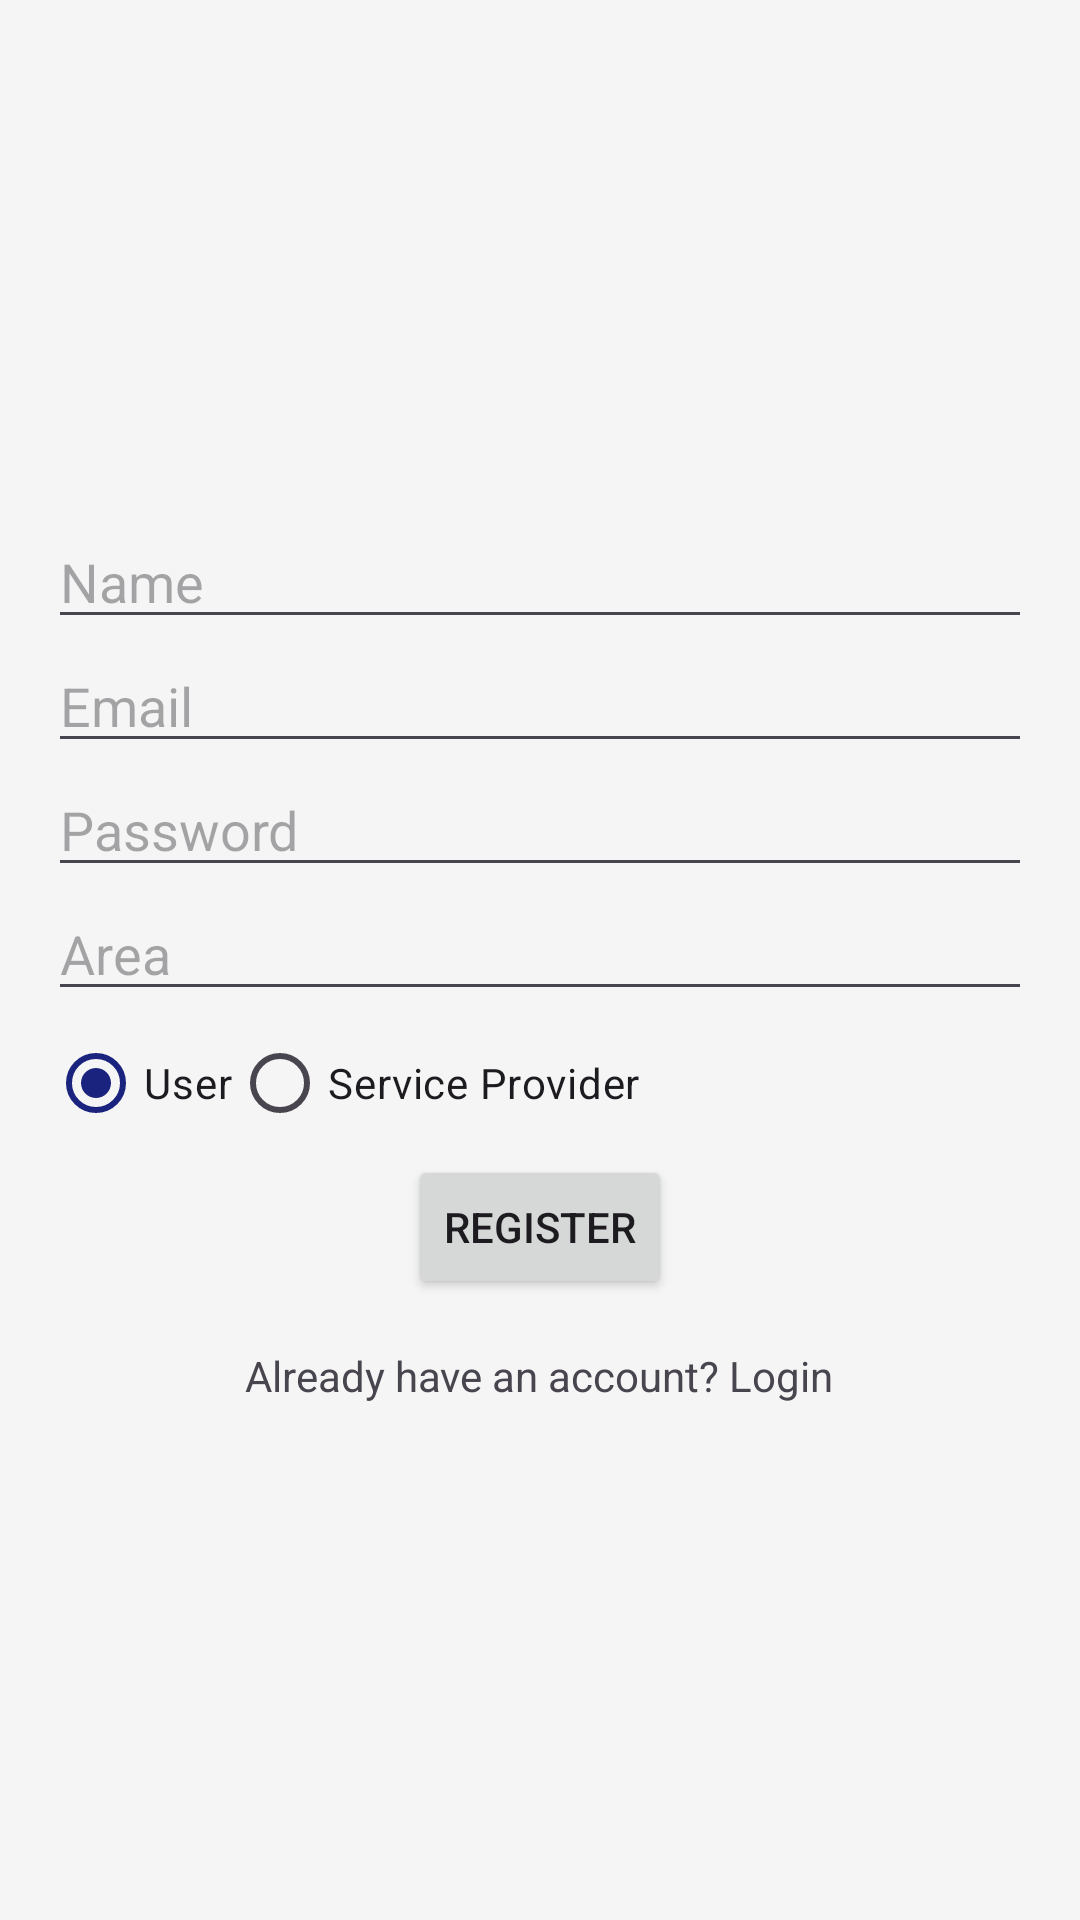

Here is an Android app screen rendered from its layout file. Give the layout XML and the strings, colors and styles it references.
<!-- AndroidManifest.xml: application theme Theme.Localconnect -->
<!-- res/layout/activity_registration.xml -->
<?xml version="1.0" encoding="utf-8"?>
<LinearLayout xmlns:android="http://schemas.android.com/apk/res/android"
    xmlns:app="http://schemas.android.com/apk/res-auto"
    xmlns:tools="http://schemas.android.com/tools"
    android:layout_width="match_parent"
    android:layout_height="match_parent"
    android:gravity="center"
    android:orientation="vertical"
    android:padding="16dp"
    tools:context=".ui.auth.RegistrationActivity">

    <EditText
        android:id="@+id/etRegisterName"
        android:layout_width="match_parent"
        android:layout_height="wrap_content"
        android:hint="Name" />

    <EditText
        android:id="@+id/etRegisterEmail"
        android:layout_width="match_parent"
        android:layout_height="wrap_content"
        android:hint="Email" />

    <EditText
        android:id="@+id/etRegisterPassword"
        android:layout_width="match_parent"
        android:layout_height="wrap_content"
        android:hint="Password"
        android:inputType="textPassword" />

    <EditText
        android:id="@+id/etArea"
        android:layout_width="match_parent"
        android:layout_height="wrap_content"
        android:hint="Area" />

    <RadioGroup
        android:id="@+id/rgRoles"
        android:layout_width="match_parent"
        android:layout_height="wrap_content"
        android:orientation="horizontal">

        <RadioButton
            android:id="@+id/rbUser"
            android:layout_width="wrap_content"
            android:layout_height="wrap_content"
            android:text="User"
            android:checked="true"/>

        <RadioButton
            android:id="@+id/rbServiceProvider"
            android:layout_width="wrap_content"
            android:layout_height="wrap_content"
            android:text="Service Provider" />
    </RadioGroup>

    <EditText
        android:id="@+id/etServiceType"
        android:layout_width="match_parent"
        android:layout_height="wrap_content"
        android:hint="Type of Service"
        android:visibility="gone"/>

    <Button
        android:id="@+id/btnRegister"
        android:layout_width="wrap_content"
        android:layout_height="wrap_content"
        android:text="Register" />

    <TextView
        android:id="@+id/tvGoToLogin"
        android:layout_width="wrap_content"
        android:layout_height="wrap_content"
        android:layout_marginTop="16dp"
        android:text="Already have an account? Login" />

</LinearLayout>
<!-- resources referenced by this layout -->
<resources>
  <style name="Theme.Localconnect" parent="Base.Theme.Localconnect" />
  <style name="Base.Theme.Localconnect" parent="Theme.Material3.DayNight.NoActionBar">
          <item name="colorPrimary">@color/colorPrimary</item>
          <item name="colorPrimaryVariant">@color/colorPrimaryDark</item>
          <item name="colorSecondary">@color/colorAccent</item>
          <item name="android:windowBackground">@color/colorSurface</item>
      </style>
  <color name="colorPrimary">#1A237E</color>
  <color name="colorPrimaryDark">#000051</color>
  <color name="colorAccent">#304FFE</color>
  <color name="colorSurface">#F5F5F5</color>
</resources>
